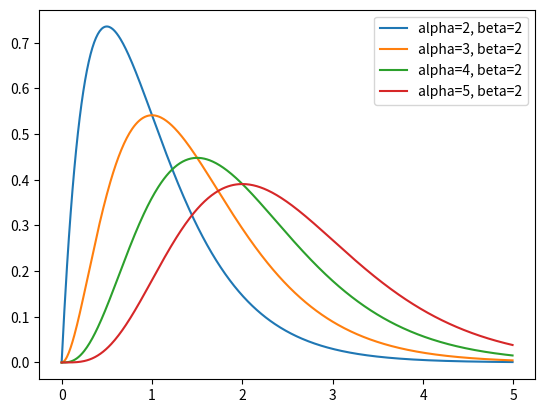

Recreate this plot in Python.
"""This script is an implementation of the example on Page 818 of Kevin
Murphy's book <Machine Learning-A Probabilistic Perspective>
Rejection sampling of Gamma distribution
Use standard notation here, the parameter for gamma distribution is alpha and
beta.
"""
#print __doc__

import numpy as np
import math
import random
from scipy.stats import gamma
import matplotlib.pyplot as plt

alpha = [2,3,4,5]
beta = [2,2,2,2]
#lamda = 1./beta
#k = math.floor(alpha)

x = np.arange(0,5,0.01)
for i in range(len(alpha)):
    y = gamma.pdf(x,alpha[i],scale=1.0/beta[i])
    plt.plot(x,y,label='alpha='+str(alpha[i])+', beta='+str(beta[i]))
    plt.grid()
    plt.legend()
plt.show()
